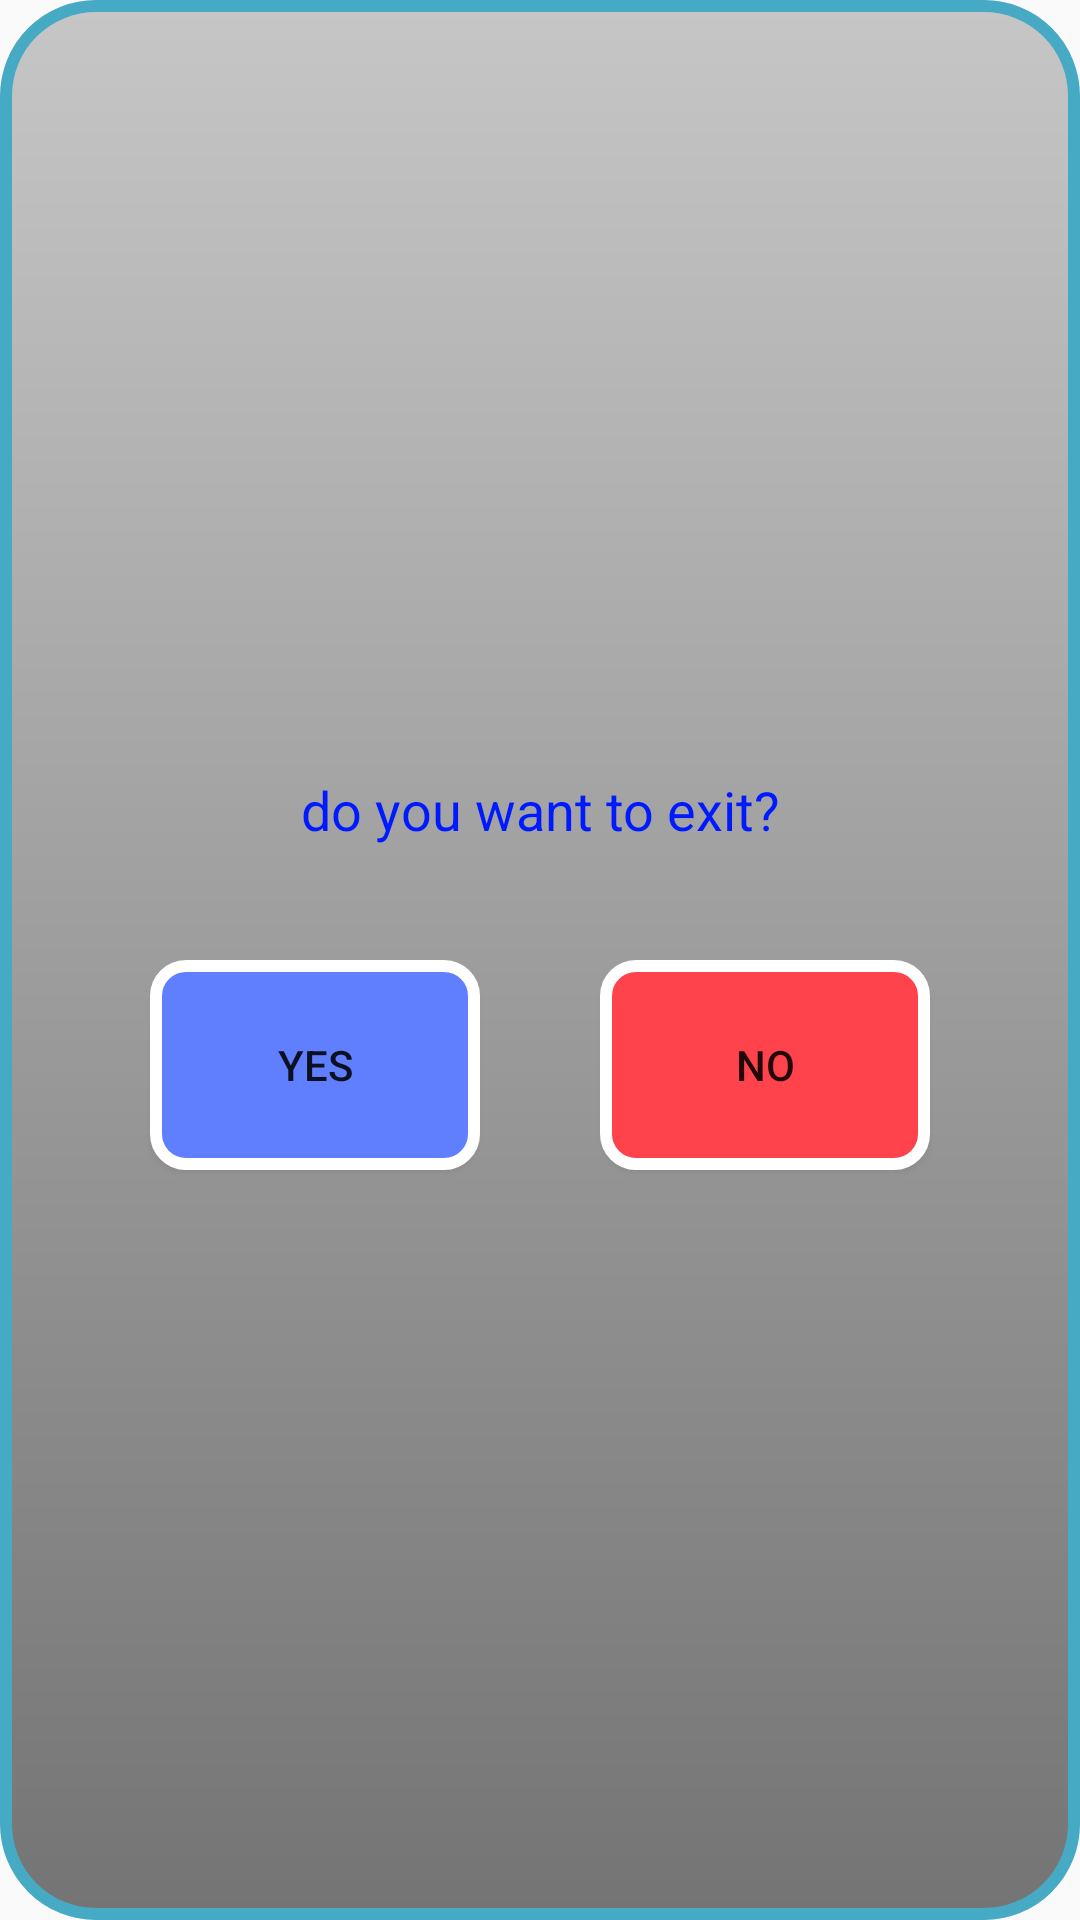

The Android layout XML behind this screen, and the referenced resources:
<!-- AndroidManifest.xml: application theme AppTheme -->
<!-- res/layout/activity_want_exit.xml -->
<?xml version="1.0" encoding="utf-8"?>
<android.support.v7.widget.LinearLayoutCompat
    xmlns:android="http://schemas.android.com/apk/res/android"
    xmlns:tools="http://schemas.android.com/tools"
    android:layout_width="300dp"
    android:layout_height="200dp"
    android:layout_gravity="center"
    android:background="@color/want"
    tools:context="hesi100.com.nihss.want_exit">
    <LinearLayout
        android:layout_width="match_parent"
        android:layout_height="match_parent"
        android:background="@drawable/yes_no"
        android:gravity="center">
        <LinearLayout
            android:layout_width="300dp"
            android:layout_height="200dp"
            android:gravity="center"

            android:orientation="vertical">
        <TextView
            android:layout_width="match_parent"
            android:layout_height="100dp"
            android:gravity="center"
            android:textSize="18sp"
            android:textColor="@color/nafti"
            android:text="do you want to exit?"/>
            <LinearLayout
                android:layout_width="match_parent"
                android:layout_height="match_parent">
                <Button
                    android:layout_width="match_parent"
                    android:layout_height="70dp"
                    android:layout_weight="1"
                    android:layout_marginRight="20dp"
                    android:layout_marginLeft="20dp"
                    android:gravity="center"
                    android:background="@drawable/yes"
                    android:onClick="exit"
                    android:text="yes"/>
                <Button
                    android:layout_marginRight="20dp"
                    android:layout_marginLeft="20dp"
                    android:layout_width="match_parent"
                    android:layout_height="70dp"
                    android:layout_weight="1"
                    android:gravity="center"
                    android:background="@drawable/no"
                    android:onClick="finish"
                    android:text="no"/>
            </LinearLayout>
        </LinearLayout>
    </LinearLayout>
</android.support.v7.widget.LinearLayoutCompat>
<!-- resources referenced by this layout -->
<resources>
  <color name="nafti">#001aff</color>
  <color name="want">#00fdffff</color>
  <!-- drawable no (drawable) -->
  <?xml version="1.0" encoding="utf-8"?>
  <shape xmlns:android="http://schemas.android.com/apk/res/android" >
      <stroke android:width="4dp"
          android:color="#ffffff"/>
      <gradient
          android:angle="270"
          android:startColor="#ff434c"
          android:endColor="#ff434c"/>
      <corners
          android:bottomLeftRadius="10dp"
          android:bottomRightRadius="10dp"
          android:topLeftRadius="10dp"
          android:topRightRadius="10dp" />
  </shape>
  <!-- drawable yes (drawable) -->
  <?xml version="1.0" encoding="utf-8"?>
  <shape xmlns:android="http://schemas.android.com/apk/res/android" >
      <stroke android:width="4dp"
          android:color="#ffffff"/>
      <gradient
          android:angle="270"
          android:startColor="#5f7fff"
          android:endColor="#5f7fff"/>
      <corners
          android:bottomLeftRadius="10dp"
          android:bottomRightRadius="10dp"
          android:topLeftRadius="10dp"
          android:topRightRadius="10dp" />
  </shape>
  <!-- drawable yes_no (drawable) -->
  <?xml version="1.0" encoding="utf-8"?>
  <shape xmlns:android="http://schemas.android.com/apk/res/android" >
      <stroke android:width="4dp"
          android:color="#46aac5"/>
      <gradient
          android:angle="270"
          android:startColor="#c6c6c6"
          android:endColor="#747474"/>
      <corners
          android:bottomLeftRadius="30dp"
          android:bottomRightRadius="30dp"
          android:topLeftRadius="30dp"
          android:topRightRadius="30dp" />
  </shape>
  <style name="AppTheme" parent="Theme.AppCompat.Light.NoActionBar">
          
          <item name="colorPrimary">@color/colorPrimary</item>
          <item name="colorPrimaryDark">@color/colorPrimaryDark</item>
          <item name="colorAccent">@color/colorAccent</item>
      </style>
  <color name="colorPrimary">#3F51B5</color>
  <color name="colorPrimaryDark">#303F9F</color>
  <color name="colorAccent">#00ead3</color>
</resources>
